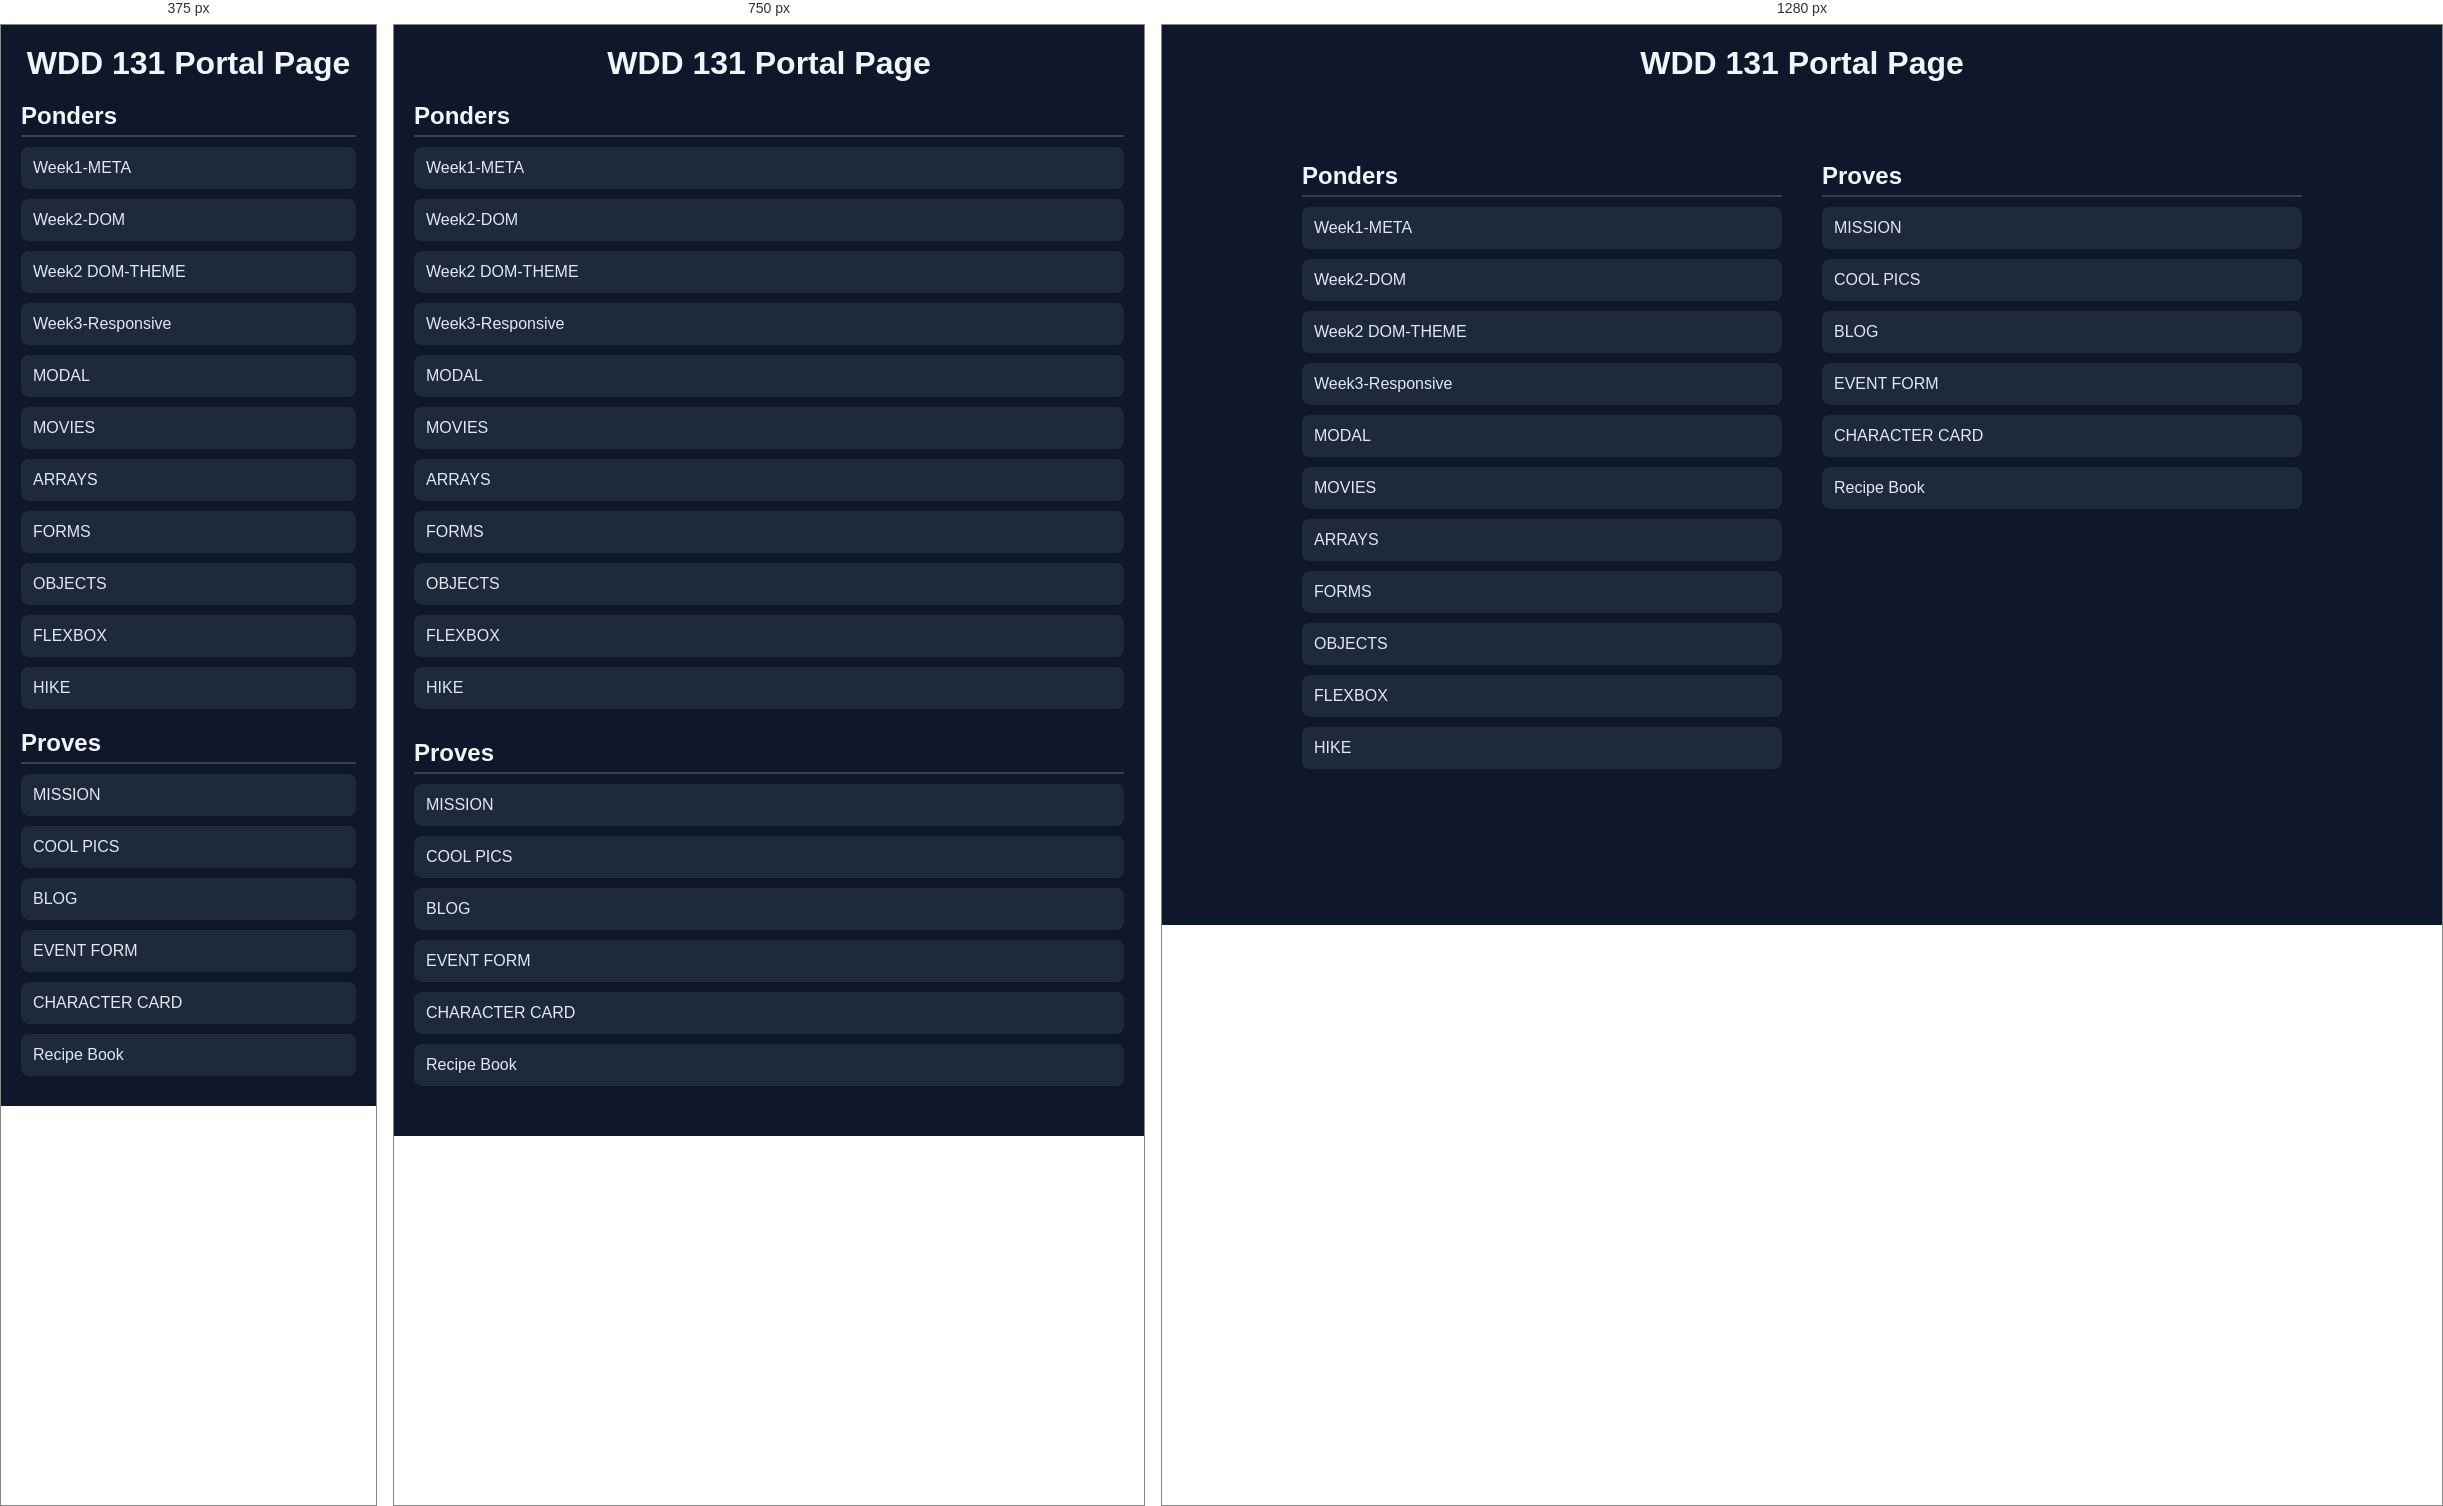
Rendered at 375 px, 750 px and 1280 px, left to right.

<!-- file: index.html -->
<!DOCTYPE html>
<html lang="en">
<head>
    <meta charset="UTF-8">
    <meta name="viewport" content="width=device-width, initial-scale=1.0">
    <link rel="stylesheet" href="home.css">
    <title>Home</title>
</head>
<body>
    <main class="container">
    <h1>WDD 131 Portal Page</h1>
    <section>
    <h2>Ponders</h2>
    <a href="Ponder/meta-css.html">Week1-META</a>
    <a href="Ponder/dom.html">Week2-DOM</a>
    <a href="Ponder/dom-theme.html">Week2 DOM-THEME</a>
    <a href="Ponder/responsive.html">Week3-Responsive</a>
    <a href="Ponder/modal.html">MODAL</a>
    <a href="Ponder/movies.html">MOVIES</a>
    <a href="Ponder/arrays.html">ARRAYS</a>
    <a href="Ponder/form.html">FORMS</a>
    <a href="Ponder/courses.html">OBJECTS</a>
    <a href="Ponder/flexbox.html">FLEXBOX</a>
    <a href="Ponder/hike.html">HIKE</a>
    </section>

    <section>
    <h2>Proves</h2>
    <a href="mission/index.html">MISSION</a>
    <a href="coolpics/index.html">COOL PICS</a>
    <a href="blog/index.html">BLOG</a>
    <a href="eventform/eform.html">EVENT FORM</a>
    <a href="charactercard/card.html">CHARACTER CARD</a>
    <a href="recipes/recipes.html">Recipe Book</a>
    </section>
    </main>
</body>
</html>

/* @media block from home.css */
@media (min-width: 600px) {
  .container {
    max-width: 800px;
  }

  section {
    margin-bottom: 30px;
  }
}

/* @media block from home.css */
@media (min-width: 900px) {
  .container {
    max-width: 1000px;
  }


  .container {
    display: grid;
    grid-template-columns: 1fr 1fr;
    gap: 40px;
  }

  h1 {
    grid-column: span 2;
  }
}